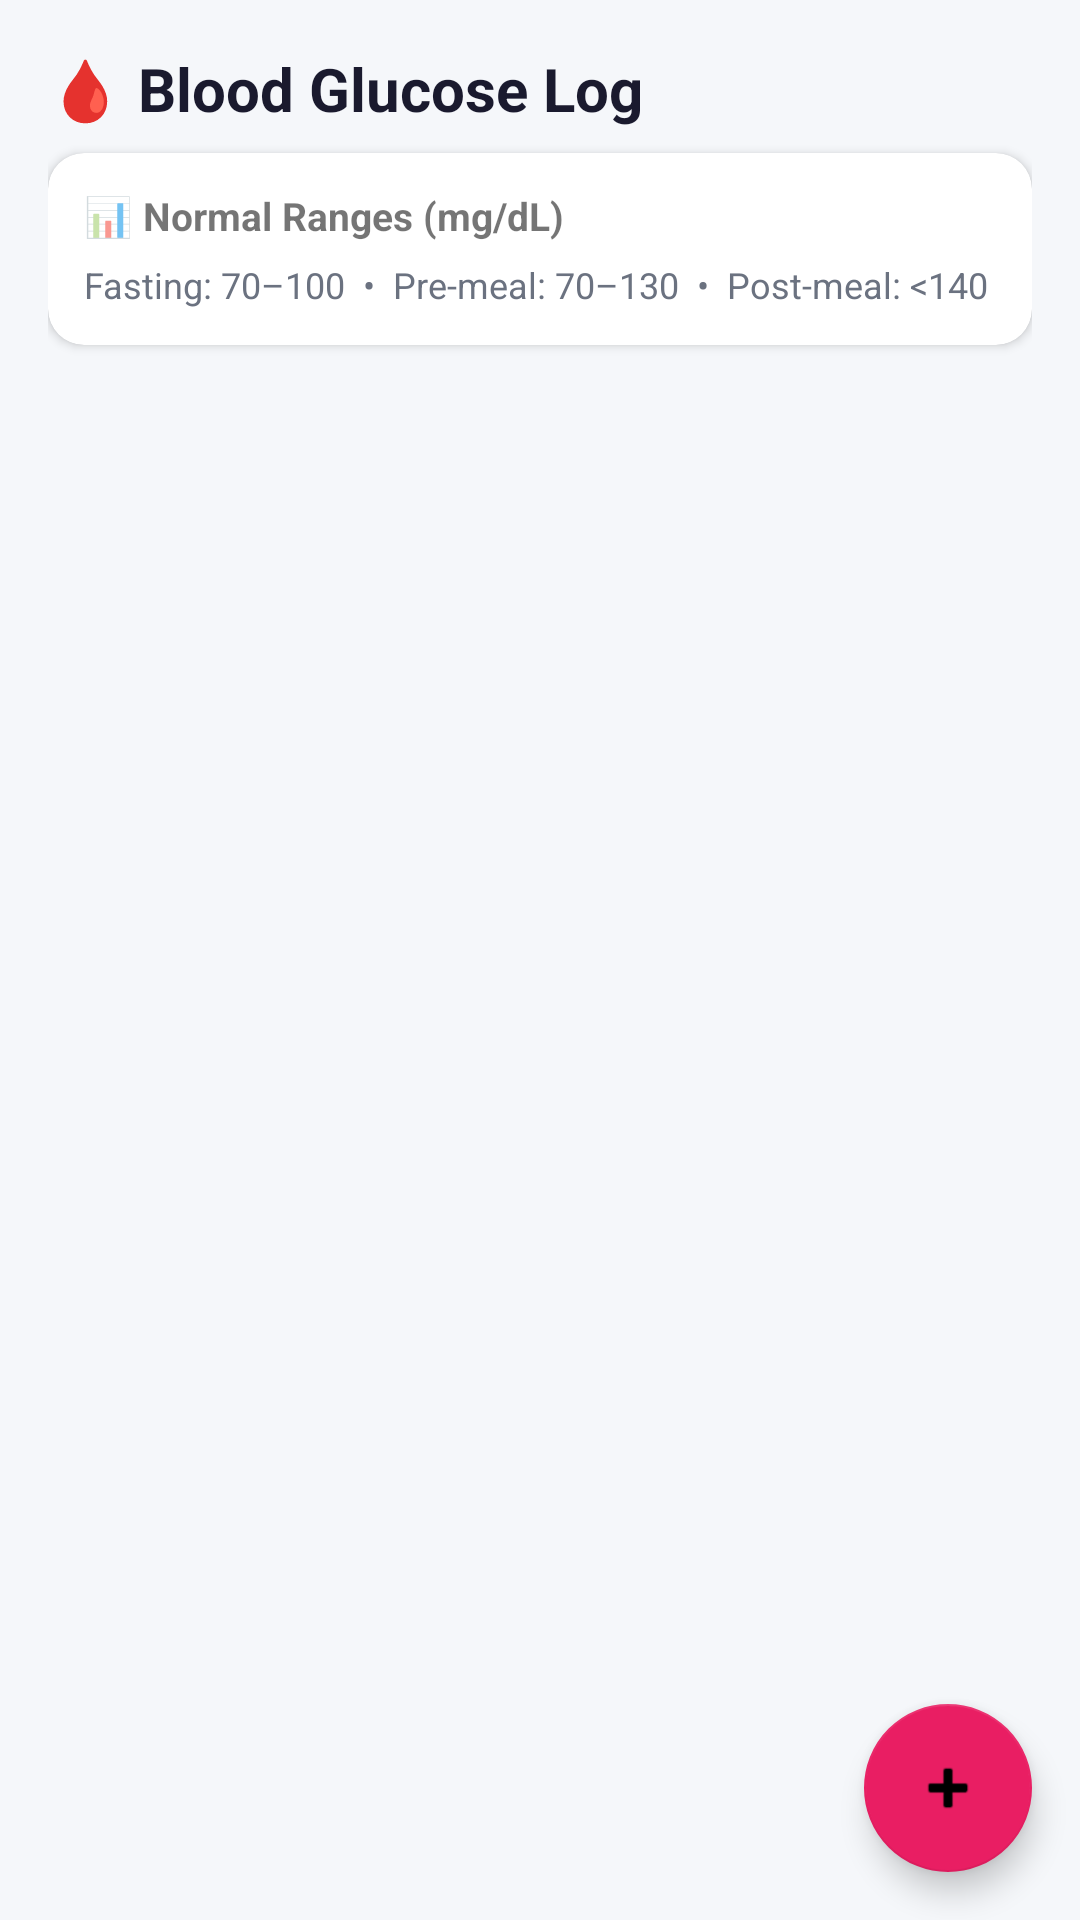

This screen was rendered from an Android layout file. Write that file and the resources it references.
<!-- AndroidManifest.xml: application theme Theme.HealthFit -->
<!-- res/layout/fragment_glucose.xml -->
<?xml version="1.0" encoding="utf-8"?>
<androidx.coordinatorlayout.widget.CoordinatorLayout
    xmlns:android="http://schemas.android.com/apk/res/android"
    xmlns:app="http://schemas.android.com/apk/res-auto"
    android:layout_width="match_parent"
    android:layout_height="match_parent"
    android:background="@color/background_light">

    <LinearLayout
        android:layout_width="match_parent"
        android:layout_height="match_parent"
        android:orientation="vertical"
        android:padding="16dp">

        <TextView
            android:layout_width="wrap_content"
            android:layout_height="wrap_content"
            android:text="🩸 Blood Glucose Log"
            android:textSize="20sp"
            android:textStyle="bold"
            android:textColor="@color/text_primary"
            android:layout_marginBottom="8dp"/>

        
        <androidx.cardview.widget.CardView
            android:layout_width="match_parent"
            android:layout_height="wrap_content"
            android:layout_marginBottom="12dp"
            app:cardCornerRadius="12dp"
            app:cardElevation="2dp">

            <LinearLayout
                android:layout_width="match_parent"
                android:layout_height="wrap_content"
                android:orientation="vertical"
                android:padding="12dp">

                <TextView
                    android:layout_width="wrap_content"
                    android:layout_height="wrap_content"
                    android:text="📊 Normal Ranges (mg/dL)"
                    android:textStyle="bold"
                    android:textSize="13sp"
                    android:layout_marginBottom="6dp"/>

                <TextView
                    android:layout_width="wrap_content"
                    android:layout_height="wrap_content"
                    android:text="Fasting: 70–100  •  Pre-meal: 70–130  •  Post-meal: &lt;140"
                    android:textSize="12sp"
                    android:textColor="@color/text_secondary"/>
            </LinearLayout>
        </androidx.cardview.widget.CardView>

        <TextView
            android:id="@+id/tv_empty_state"
            android:layout_width="match_parent"
            android:layout_height="wrap_content"
            android:text="No readings yet.\nTap + to add your first glucose reading."
            android:gravity="center"
            android:textColor="@color/text_secondary"
            android:layout_marginTop="60dp"
            android:visibility="gone"/>

        <androidx.recyclerview.widget.RecyclerView
            android:id="@+id/rv_glucose_readings"
            android:layout_width="match_parent"
            android:layout_height="0dp"
            android:layout_weight="1"/>
    </LinearLayout>

    <com.google.android.material.floatingactionbutton.FloatingActionButton
        android:id="@+id/fab_add_glucose"
        android:layout_width="wrap_content"
        android:layout_height="wrap_content"
        android:layout_gravity="bottom|end"
        android:layout_margin="16dp"
        android:src="@android:drawable/ic_input_add"
        app:backgroundTint="@color/card_glucose"
        android:contentDescription="Add glucose reading"/>

</androidx.coordinatorlayout.widget.CoordinatorLayout>
<!-- resources referenced by this layout -->
<resources>
  <color name="background_light">#F5F7FA</color>
  <color name="card_glucose">#E91E63</color>
  <color name="text_primary">#1A1A2E</color>
  <color name="text_secondary">#6B7280</color>
  <style name="Theme.HealthFit" parent="Theme.MaterialComponents.DayNight.DarkActionBar">
          <item name="colorPrimary">@color/primary</item>
          <item name="colorPrimaryVariant">@color/primary_dark</item>
          <item name="colorOnPrimary">@color/white</item>
          <item name="colorSecondary">@color/accent</item>
          <item name="colorSecondaryVariant">@color/teal_700</item>
          <item name="colorOnSecondary">@color/black</item>
          <item name="android:statusBarColor">?attr/colorPrimaryVariant</item>
      </style>
  <color name="primary">#2196F3</color>
  <color name="primary_dark">#1565C0</color>
  <color name="white">#FFFFFFFF</color>
  <color name="accent">#00BCD4</color>
  <color name="teal_700">#FF018786</color>
  <color name="black">#FF000000</color>
</resources>
